Run: headless pygame with SDL's dummy video driver; simulated clock (each Clock.tick advances the game by its frame time, no real sleeping); random seed 0; keys injected as events and as key.get_pressed() state; no mouse input.
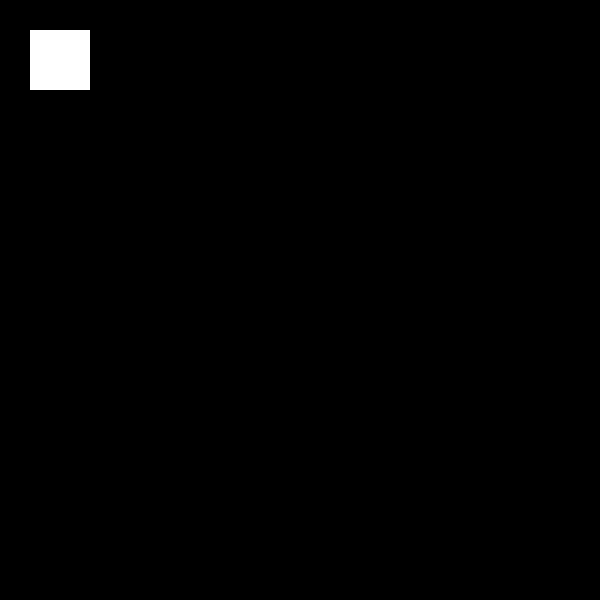
Frame 1 of 4 · flips 1–60 · no input
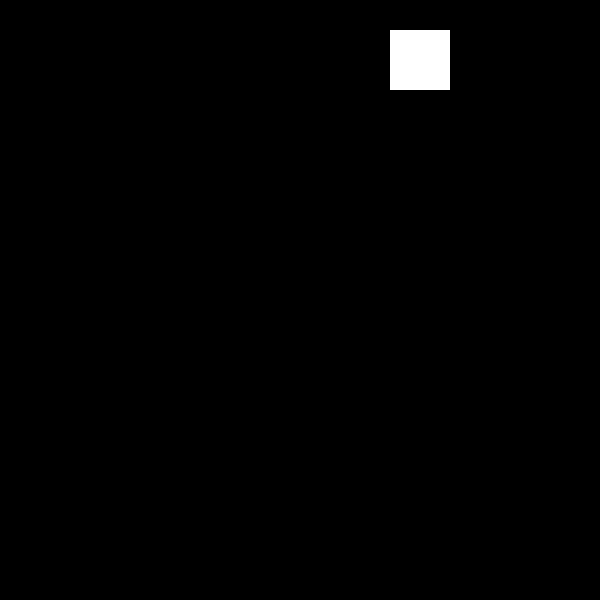
Frame 2 of 4 · flips 61–180 · tapped SPACE, RETURN · held RIGHT (→), D
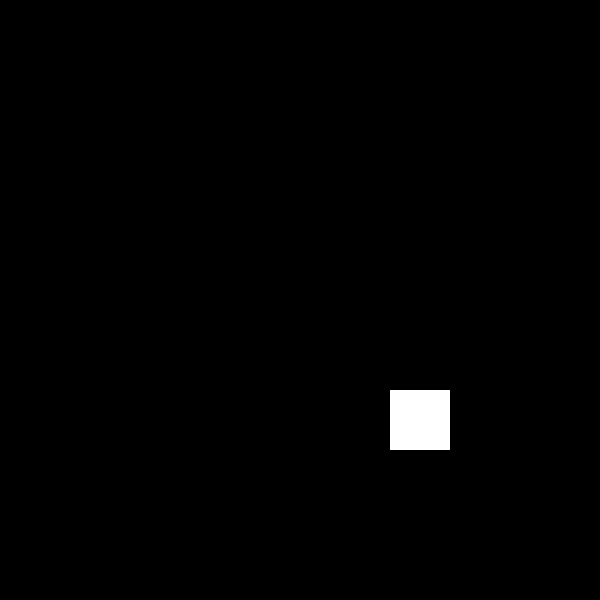
Frame 3 of 4 · flips 181–300 · held DOWN (↓), S
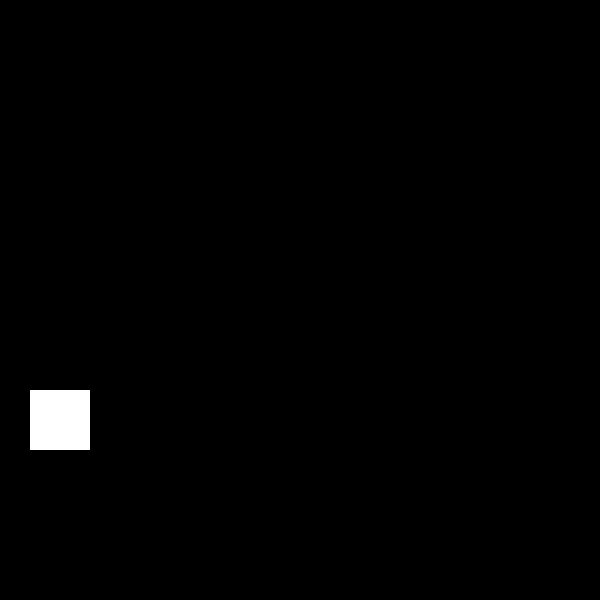
Frame 4 of 4 · flips 301–420 · held LEFT (←), A, UP (↑), W

The pygame program that drew these frames:

import pygame
def main():
    pygame.init()
    screen_width,screen_height = 600,600
    surface = pygame.display.set_mode((screen_width,screen_height))
    pygame.display.set_caption("Squares!")
    colors = {"red":pygame.Color("red"),
              "blue":pygame.Color("blue"),
              "green":pygame.Color("green"),
              "yellow":pygame.Color("yellow"),
              "white":pygame.Color("white"),}
    current_color = colors["white"]
    x,y = 30,30
    sprite_width,sprite_height = 60,60
    clock = pygame.time.Clock()
    done = False

    while not done:
        for event in pygame.event.get():
            if event.type == pygame.QUIT:
                done = True
        pressed = pygame.key.get_pressed()
        if pressed[pygame.K_LEFT]: x-=3
        elif pressed[pygame.K_RIGHT]: x+=3
        elif pressed[pygame.K_UP]: y-=3
        elif pressed[pygame.K_DOWN]: y+=3

        x = min(max(0, x),screen_width - sprite_width)
        y = min(max(0, y),screen_height - sprite_height)

        if x==0: current_color = colors["blue"]
        elif x== screen_width - sprite_width: current_color = colors["yellow"]
        elif y==0: current_color = colors["red"]
        elif y== screen_height - sprite_height: current_color = colors["green"]
        else: current_color = colors["white"]

        surface.fill((0,0,0))
        pygame.draw.rect(surface, current_color, (x, y, sprite_width, sprite_height))
        pygame.display.flip()
        clock.tick(90)
    
    pygame.quit()

if __name__ == "__main__":
    main()
